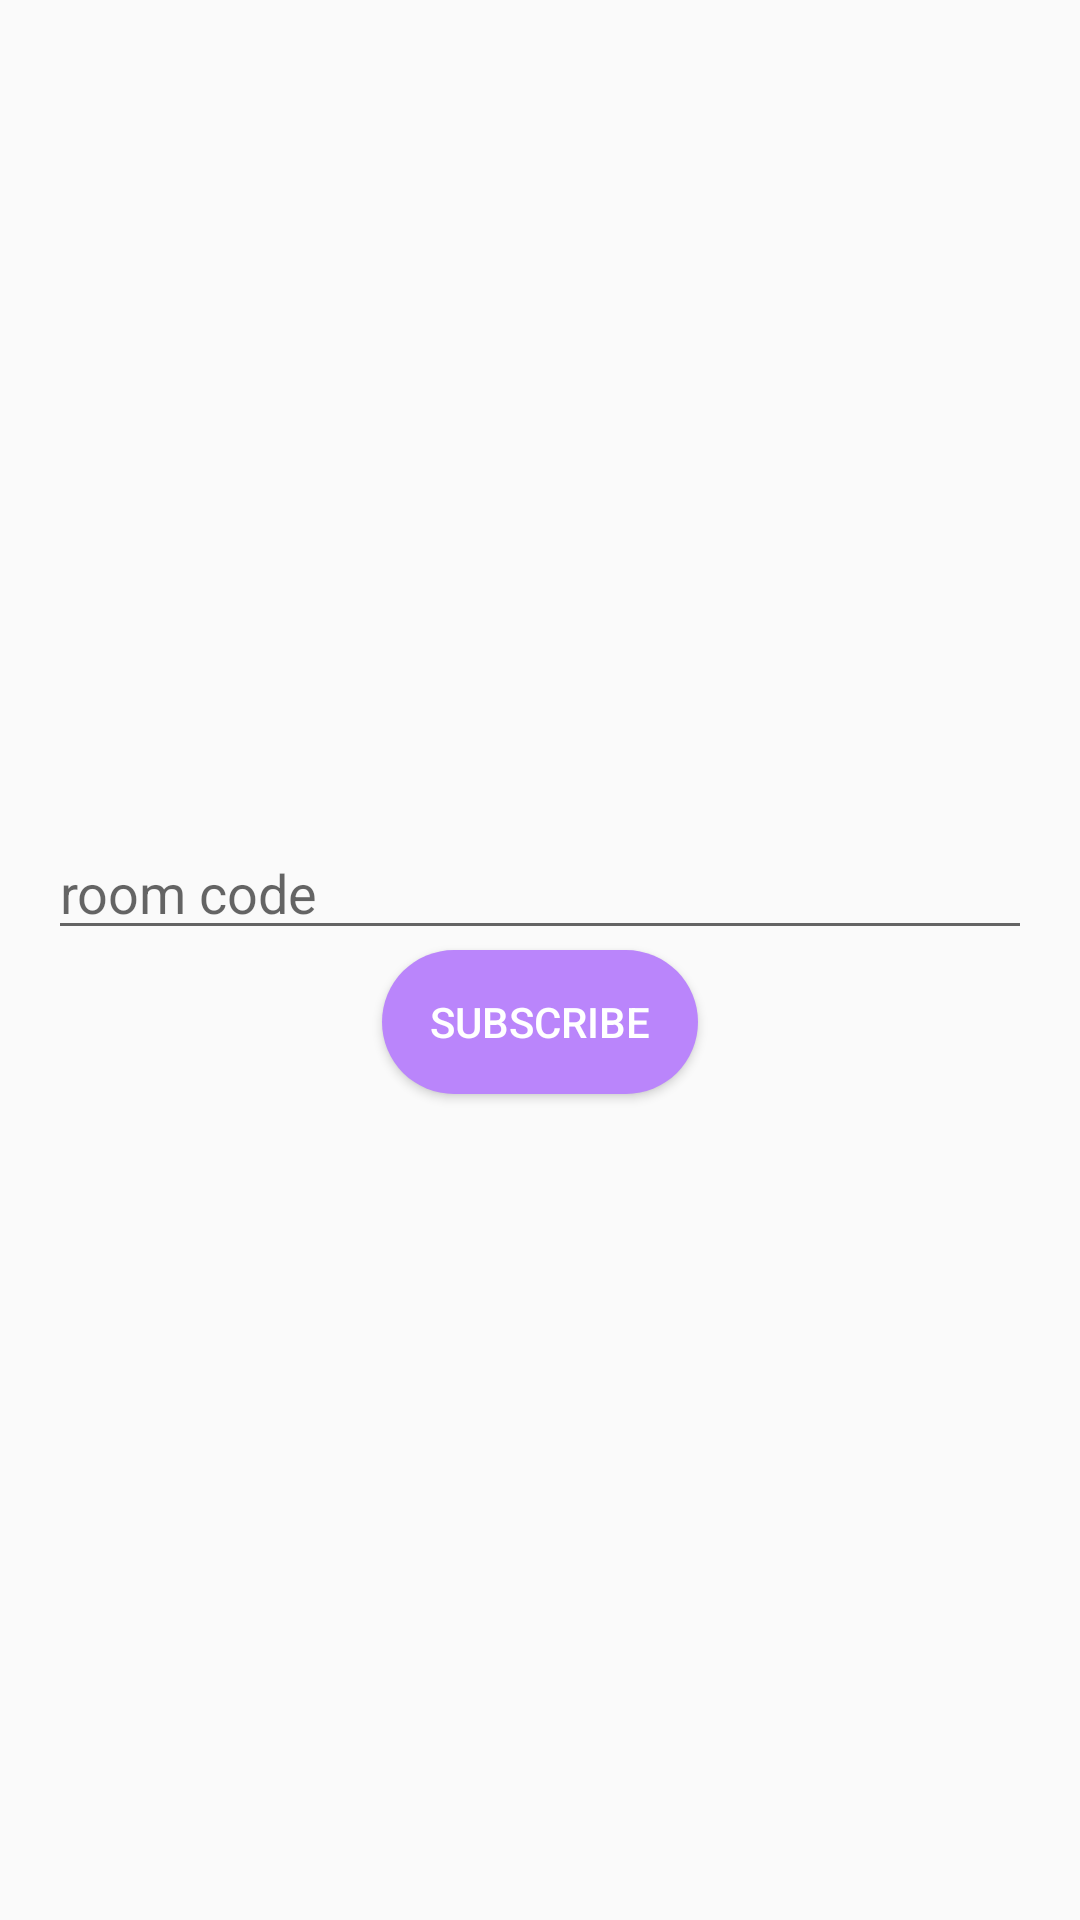

Produce the Android XML layout that renders to this screen, including the resource entries it uses.
<!-- AndroidManifest.xml: application theme AppTheme -->
<!-- res/layout/fragment_subscribe_new_room.xml -->
<?xml version="1.0" encoding="utf-8"?>
<LinearLayout xmlns:android="http://schemas.android.com/apk/res/android"
    xmlns:tools="http://schemas.android.com/tools"
    android:layout_width="match_parent"
    android:layout_height="match_parent"
    tools:context=".ui.fragments.SubscribeNewRoomFragment"
    android:orientation="vertical"
    android:gravity="center"
    android:paddingEnd="16dp"
    android:paddingStart="16dp">

    <EditText
        android:id="@+id/etRoomCode"
        android:layout_width="match_parent"
        android:layout_height="wrap_content"
        android:hint="room code"/>

    <Button
        android:id="@+id/subscribeNewRoomButton"
        android:layout_width="wrap_content"
        android:layout_height="wrap_content"
        android:background="@drawable/bg_fab"
        android:textColor="#fff"
        android:paddingStart="16dp"
        android:paddingEnd="16dp"
        android:text="subscribe"/>
</LinearLayout>
<!-- resources referenced by this layout -->
<resources>
  <!-- drawable bg_fab (drawable) -->
  <?xml version="1.0" encoding="utf-8"?>
  <shape xmlns:android="http://schemas.android.com/apk/res/android">
      <corners android:radius="24dp" />
      <solid android:color="@color/MyTint" />
  </shape>
  <style name="AppTheme" parent="Theme.AppCompat.Light.DarkActionBar">
          
          <item name="colorPrimary">@color/MyPrimary</item>
          <item name="colorPrimaryDark">@color/MyPrimaryDark</item>
          <item name="colorAccent">@color/MyTint</item>
      </style>
  <color name="MyTint">#BA85FB</color>
  <color name="MyPrimary">#1F1F1F</color>
  <color name="MyPrimaryDark">#111111</color>
</resources>
